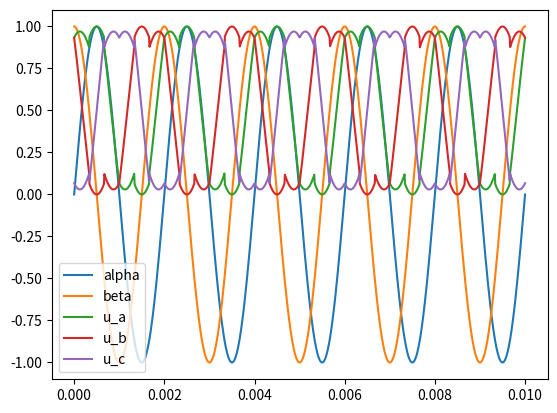

Write the Python code that produced this figure.
from matplotlib import pyplot as plt
import numpy as np
import math

def svpwm(alpha: float, beta: float):
    sqrt3_2 = math.sqrt(3) / 2

    i = alpha * sqrt3_2
    j = -alpha /2 + beta * sqrt3_2
    k = -alpha /2 - beta * sqrt3_2

    f1 = 0
    f2 = 0
    f3 = 0
    if i > 0:
        f1 = 1
    if j > 0:
        f2 = 1
    if k > 0:
        f3 = 1

    N = f1 + f2*2 + f3*4
    n2sector = [6, 2, 1, 4, 5, 3]
    sector = n2sector[N-1]

    t1 = 0
    t2 = 0
    if sector == 1:
        t1 = i
        t2 = j
    elif sector == 2:
        t1 = -k
        t2 = -i
    elif sector == 3:
        t1 = j
        t2 = k
    elif sector == 4:
        t1 = -i
        t2 = -j
    elif sector == 5:
        t1 = k
        t2 = i
    elif sector == 6:
        t1 = -j
        t2 = -k
    else:
        t1 = 0
        t2 = 0
    
    t0 = 0.5 * (1 - t1 - t2)

    if sector == 1:
        i = t1 + t2 + t0
        j = t2 + t0
        k = t0
    elif sector == 2:
        i = t1 + t0
        j = t1 + t2 + t0
        k = t0
    elif sector == 3:
        i = t0
        j = t1 + t2 + t0
        k = t2 + t0
    elif sector == 4:
        i = t0
        j = t1 + t0
        k = t1 + t2 + t0
    elif sector == 5:
        i = t2 + t0
        j = t0
        k = t1 + t2 + t0
    elif sector == 6:
        i = t1 + t2 + t0
        j = t0
        k = t1 + t0
    else:
        i = 0
        j = 0
        k = 0
        
    return i,j,k

def emulator_key_point():

    for idx in range(36):
        angle = idx * math.pi / 18
        alpha = math.cos(angle)
        beta = math.sin(angle)
        i,j,k = svpwm(alpha, beta)
        print("idx: %02d, angle: %03d ,alpha: %.2f, beta: %.2f, i: %.10f, j: %.10f, k: %.10f" % (idx, idx*10, alpha, beta, i, j, k))

if __name__ == '__main__':

    emulator_key_point()

    # show the wave to verify the correctness
    t = np.linspace(0, 0.01, 1000)
    f = 500
    w = 2 * math.pi * f

    alpha = 1 * np.sin(w * t)
    beta = 1 * np.cos(w * t)

    u_a = []
    u_b = []
    u_c = []
    
    for i in range(len(t)):
        a,b,c = svpwm(alpha[i], beta[i])
        u_a.append(a)
        u_b.append(b)
        u_c.append(c)
    
    
    plt.plot(t, alpha, label='alpha')
    plt.plot(t, beta, label='beta')
    plt.plot(t, u_a, label='u_a')
    plt.plot(t, u_b, label='u_b')
    plt.plot(t, u_c, label='u_c')
    plt.legend()
    plt.show()
    